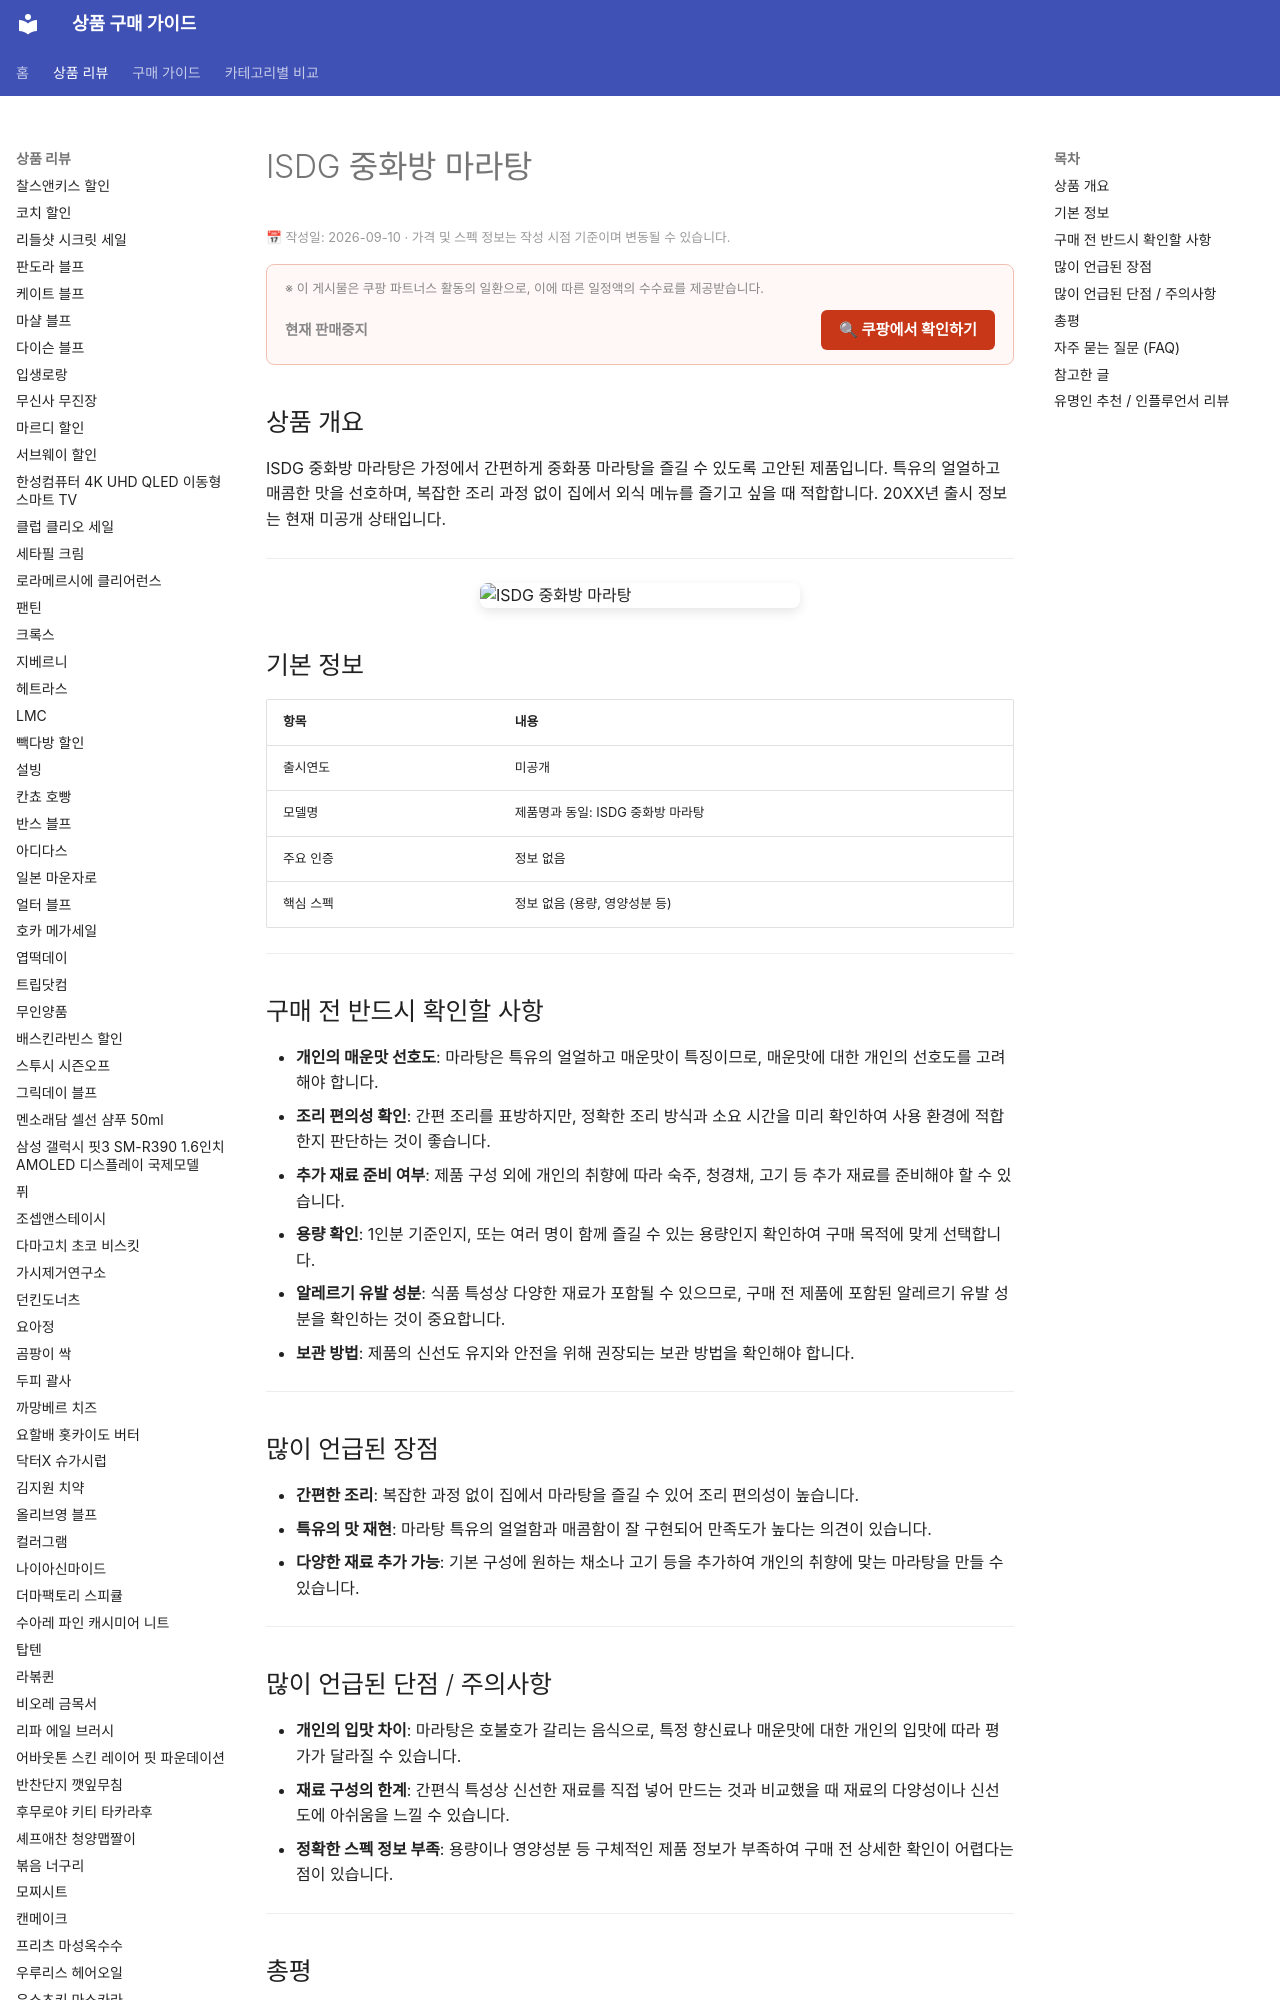

repository: buysense/product-research-wiki · page: products/isdg-zhonghuafang-malatang/index.html · generator: mkdocs

---
image: https://thumbnail.coupangcdn.com/thumbnails/remote/492x492ex/image/vendor_inventory/7778/8bf9b1934b19a10c6264af0301c1d386a0d508f4ceb4d12549f3f2bfd156.png
title: ISDG 중화방 마라탕 구매 가이드
date: 2026-09-10
description: ISDG 중화방 마라탕은 집에서 간편하게 중화풍 마라탕의 얼얼하고 매콤한 맛을 즐기고자 하는 소비자에게 적합한 제품입니다.
contentUpdated: 2026-09-10
---
<!-- bs:jsonld -->
<script type="application/ld+json">
{
  "@context": "https://schema.or
